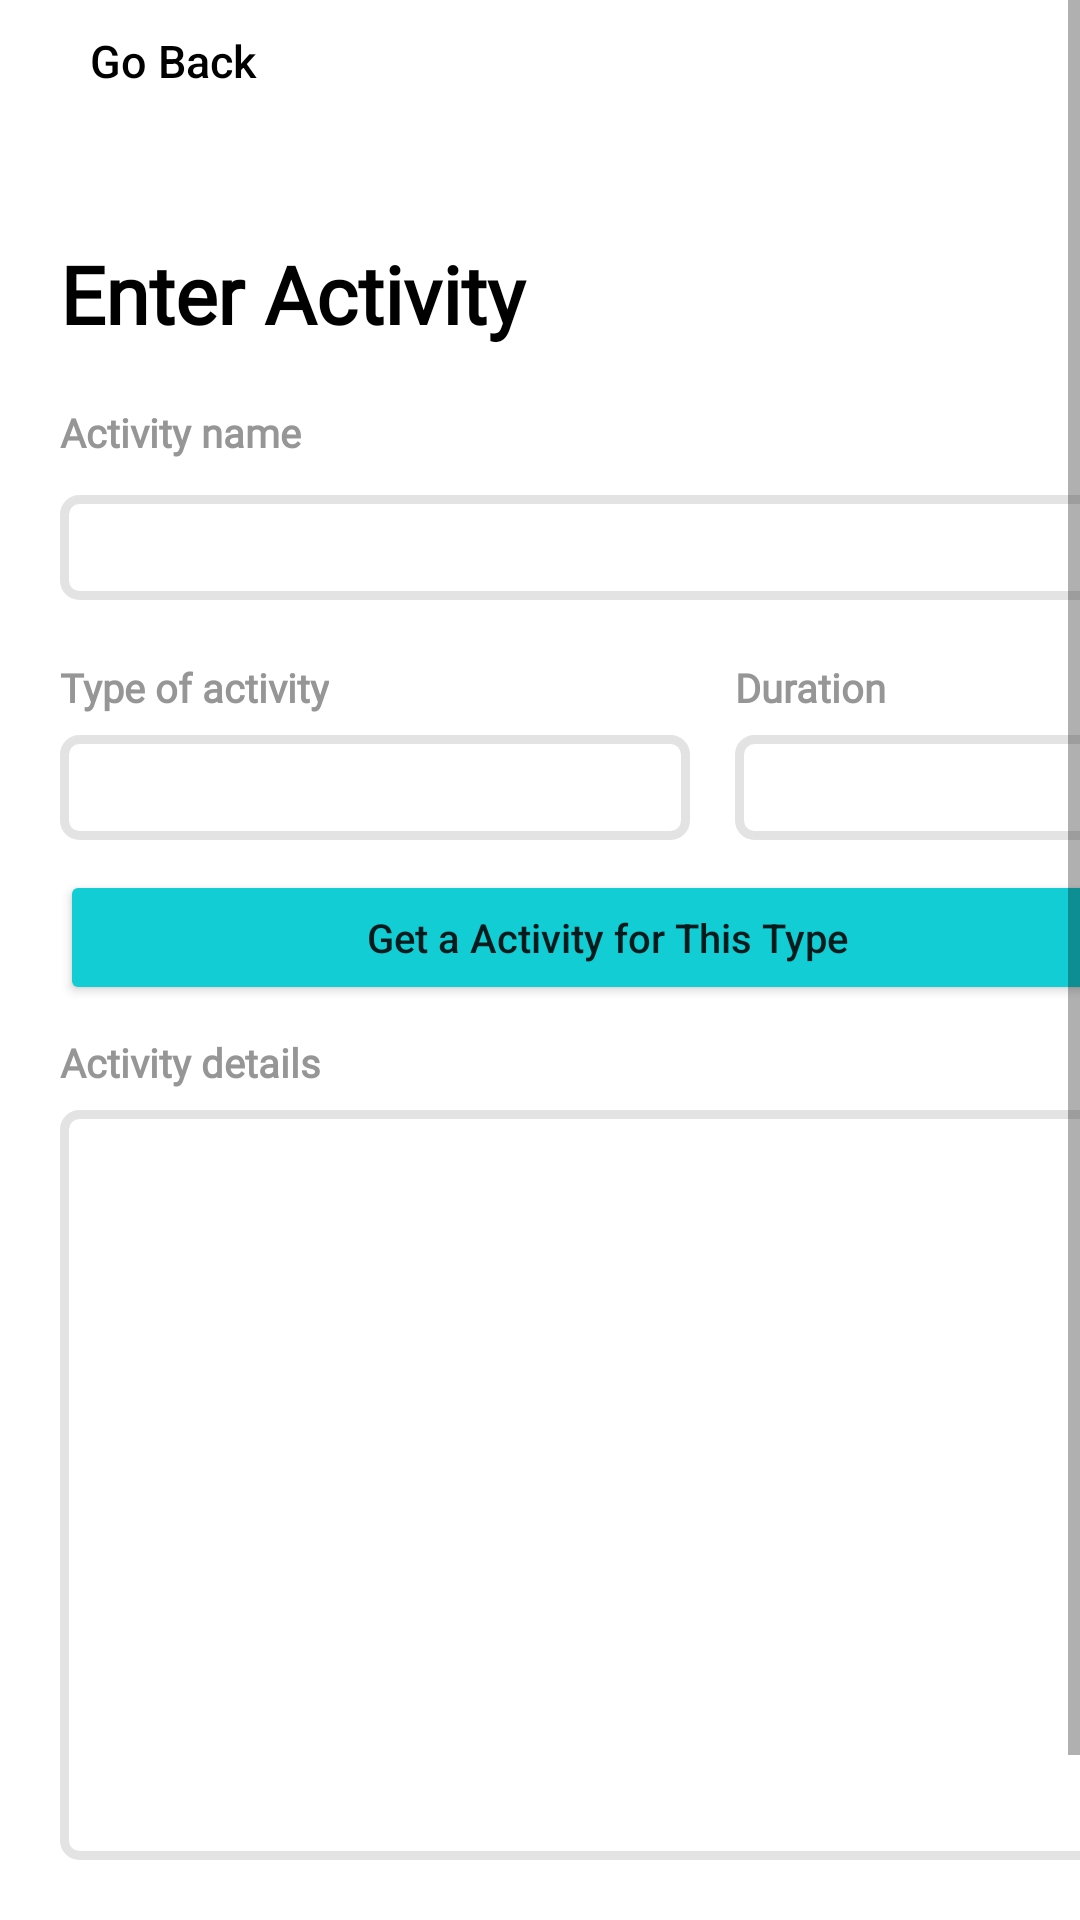

Produce the Android XML layout that renders to this screen, including the resource entries it uses.
<!-- AndroidManifest.xml: application theme Theme.Tvaprojekt -->
<!-- res/layout/enter_activity.xml -->
<?xml version="1.0" encoding="utf-8"?>
<ScrollView xmlns:android="http://schemas.android.com/apk/res/android"
    xmlns:app="http://schemas.android.com/apk/res-auto"
    xmlns:tools="http://schemas.android.com/tools"
    android:layout_width="match_parent"
    android:layout_height="match_parent"
    tools:context=".enterActivity.EnterActivity">

<androidx.constraintlayout.widget.ConstraintLayout
    android:layout_width="match_parent"
    android:layout_height="match_parent">

    <FrameLayout
        android:id="@+id/enter_activity_main"
        android:layout_width="500px"
        android:layout_height="130px"
        android:layout_marginStart="30px"
        android:layout_marginTop="30px"
        app:layout_constraintStart_toStartOf="parent"
        app:layout_constraintTop_toTopOf="parent">

        <Button
            android:id="@+id/go_back_button"
            android:layout_width="500px"
            android:layout_marginStart="20dp"
            android:gravity="left"
            android:layout_height="130px"
            android:layout_gravity="fill"
            android:background="#0000"
            android:text="@string/go_back"
            android:textAllCaps="false"
            android:textColor="@color/black"
            android:textSize="45px"
            app:backgroundTint="@color/white"
            android:onClick="closeEnterActivity"/>

        <ImageButton
            android:id="@+id/go_back"
            android:layout_width="40px"
            android:layout_height="120px"
            android:background="#0000"
            android:contentDescription="@string/enter_activity"
            android:src="@drawable/go_back"
            android:onClick="closeEnterActivity"/>
    </FrameLayout>

    <TextView
        android:id="@+id/textView"
        android:layout_width="213dp"
        android:layout_height="49dp"
        android:layout_marginStart="20dp"
        android:layout_marginTop="80dp"
        android:fontFamily="@font/open_sans"
        android:text="@string/enter_activity"
        android:textColor="@color/black"
        android:textFontWeight="900"
        android:textSize="80px"
        app:layout_constraintStart_toStartOf="parent"
        app:layout_constraintTop_toTopOf="parent" />

    <TextView
        android:id="@+id/textActivityName"
        android:layout_width="wrap_content"
        android:layout_height="wrap_content"
        android:layout_marginStart="20dp"
        android:layout_marginTop="135dp"
        android:fontFamily="@font/open_sans"
        android:text="@string/activity_name"
        android:textColor="@color/text_grey"
        android:textFontWeight="900"
        android:textSize="40px"
        app:layout_constraintStart_toStartOf="parent"
        app:layout_constraintTop_toTopOf="parent" />
    <EditText
        android:id="@+id/editActivityName"
        android:layout_width="365dp"
        android:layout_height="35dp"
        android:layout_marginStart="20dp"
        android:layout_marginTop="165dp"
        android:background="@drawable/layout_border"
        android:ems="10"
        android:inputType="textPersonName"
        android:paddingLeft="10dp"
        app:layout_constraintStart_toStartOf="parent"
        app:layout_constraintTop_toTopOf="parent" />

    <TextView
        android:id="@+id/textTypeActivity"
        android:layout_width="wrap_content"
        android:layout_height="wrap_content"
        android:layout_marginStart="20dp"
        android:layout_marginTop="220dp"
        android:fontFamily="@font/open_sans"
        android:text="@string/activity_type"
        android:textColor="@color/text_grey"
        android:textFontWeight="900"
        android:textSize="40px"
        app:layout_constraintStart_toStartOf="parent"
        app:layout_constraintTop_toTopOf="parent" />


    <AutoCompleteTextView
        android:id="@+id/select_activities"
        android:layout_width="210dp"
        android:layout_height="35dp"
        android:layout_marginStart="20dp"
        android:layout_marginTop="245dp"
        android:background="@drawable/layout_border"
        app:layout_constraintStart_toStartOf="parent"
        app:layout_constraintTop_toTopOf="parent" />

    <TextView
        android:id="@+id/textDuration"
        android:layout_width="wrap_content"
        android:layout_height="wrap_content"
        android:layout_marginStart="245dp"
        android:layout_marginTop="220dp"
        android:fontFamily="@font/open_sans"
        android:text="@string/duration"
        android:textColor="@color/text_grey"
        android:textFontWeight="900"
        android:textSize="40px"
        app:layout_constraintStart_toStartOf="parent"
        app:layout_constraintTop_toTopOf="parent" />

    <EditText
        android:id="@+id/editDuration"
        android:layout_width="135dp"
        android:layout_height="35dp"
        android:layout_marginStart="245dp"
        android:layout_marginTop="245dp"
        android:background="@drawable/layout_border"
        android:ems="10"
        android:inputType="textPersonName"
        android:paddingLeft="10dp"
        app:layout_constraintStart_toStartOf="parent"
        app:layout_constraintTop_toTopOf="parent" />

    <TextView
        android:id="@+id/textActivityDetail"
        android:layout_width="wrap_content"
        android:layout_height="wrap_content"
        android:layout_marginStart="20dp"
        android:layout_marginTop="345dp"
        android:fontFamily="@font/open_sans"
        android:text="@string/activity_details"
        android:textColor="@color/text_grey"
        android:textFontWeight="900"
        android:textSize="40px"
        app:layout_constraintStart_toStartOf="parent"
        app:layout_constraintTop_toTopOf="parent" />

    <EditText
        android:id="@+id/editActivityDetails"
        android:layout_width="365dp"
        android:layout_height="250dp"
        android:layout_marginStart="20dp"
        android:layout_marginTop="370dp"
        android:background="@drawable/layout_border"
        android:ems="10"
        android:gravity="top|left"
        android:inputType="textPersonName"
        android:paddingLeft="10dp"
        app:layout_constraintStart_toStartOf="parent"
        app:layout_constraintTop_toTopOf="parent"
        android:singleLine="false"/>

    <Button
        android:id="@+id/button"
        android:layout_width="160dp"
        android:layout_height="60dp"
        android:layout_marginStart="32dp"
        android:layout_marginTop="640dp"
        android:text="@string/save"
        android:textSize="60px"
        android:textAllCaps="false"
        android:backgroundTint="@color/save_button"
        app:layout_constraintStart_toStartOf="parent"
        app:layout_constraintTop_toTopOf="parent"
        android:onClick="enterActivityInput"/>

    <Button
        android:id="@+id/seeEnteredActivities"
        android:layout_width="160dp"
        android:layout_height="60dp"
        android:layout_marginStart="200dp"
        android:layout_marginTop="640dp"
        android:backgroundTint="@color/save_button"
        android:text="@string/enteredActivities"
        android:textAllCaps="false"
        android:textSize="40px"
        app:layout_constraintStart_toStartOf="parent"
        app:layout_constraintTop_toTopOf="parent"
        android:onClick="viewEnteredHistory"/>

    <Button
        android:id="@+id/getPredefinedActivity"
        android:layout_width="365dp"
        android:layout_height="45dp"
        android:layout_marginStart="20dp"
        android:layout_marginTop="290dp"
        android:backgroundTint="@color/save_button"
        android:text="@string/getPredefindActivity"
        android:textAllCaps="false"
        android:textSize="40px"
        app:layout_constraintStart_toStartOf="parent"
        app:layout_constraintTop_toTopOf="parent"
        android:onClick="getPredefinedActivity"/>

</androidx.constraintlayout.widget.ConstraintLayout>
    </ScrollView>
<!-- resources referenced by this layout -->
<resources>
  <color name="black">#FF000000</color>
  <color name="save_button">#12cdd4</color>
  <color name="text_grey">#969696</color>
  <color name="white">#FFFFFFFF</color>
  <!-- drawable layout_border (drawable) -->
  <?xml version="1.0" encoding="utf-8"?>
  <shape xmlns:android="http://schemas.android.com/apk/res/android">
      <stroke android:width="3dip" android:color="@color/border_grey" />
      <solid android:color="#FFFFFF"/>
      <corners android:radius="5dip"/>
      <padding android:left="0dip" android:top="0dip" android:right="0dip" android:bottom="0dip" />
  </shape>
  <string name="activity_details">Activity details</string>
  <string name="activity_name">Activity name</string>
  <string name="activity_type">Type of activity</string>
  <string name="duration">Duration</string>
  <string name="enter_activity">Enter Activity</string>
  <string name="enteredActivities">Entered History</string>
  <string name="getPredefindActivity">Get a Activity for This Type</string>
  <string name="go_back">Go Back</string>
  <string name="save">Save</string>
  <style name="Theme.Tvaprojekt" parent="Theme.MaterialComponents.DayNight.DarkActionBar">
          
          <item name="colorPrimary">@color/purple_500</item>
          <item name="colorPrimaryVariant">@color/purple_700</item>
          <item name="colorOnPrimary">@color/white</item>
          
          <item name="colorSecondary">@color/teal_200</item>
          <item name="colorSecondaryVariant">@color/teal_700</item>
          <item name="colorOnSecondary">@color/black</item>
          
          <item name="android:statusBarColor">?attr/colorPrimaryVariant</item>
          
      </style>
  <color name="border_grey">#e3e3e3</color>
  <color name="purple_500">#FF6200EE</color>
  <color name="purple_700">#FF3700B3</color>
  <color name="teal_200">#FF03DAC5</color>
  <color name="teal_700">#FF018786</color>
</resources>
